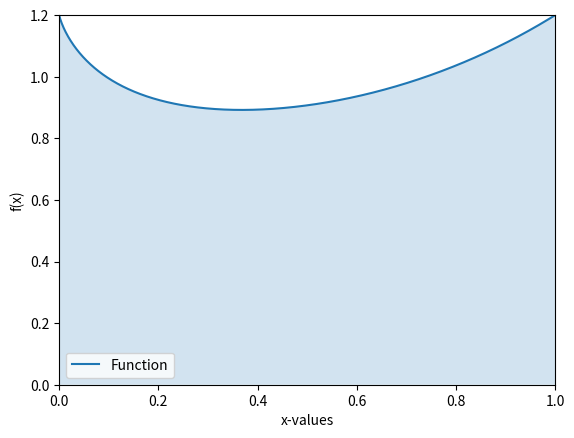
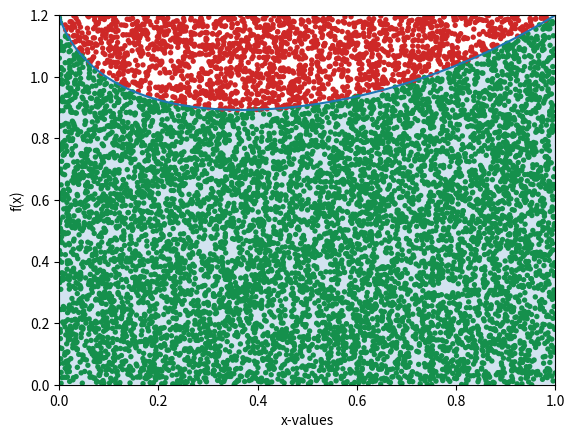
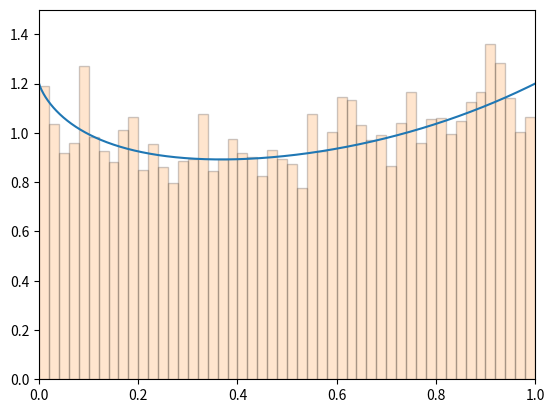
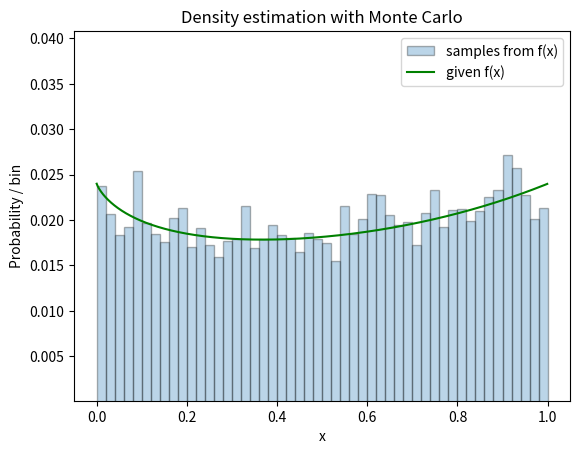

Here is the Python script that generated these plots, in order:
import numpy as np
import sys
import matplotlib.pyplot as plt

#sys.path.append(".")
#from Random import Random 

#global variables
bin_width = 0.
xmin = 0.
xmax = 1.
#random = Random()

# Normal distribution with mean zero and sigma = 1
# Note: multiply by bin width to match histogram
def f(x):
	return x**x + 0.2

def Plot_f(x,bin_width):
	return bin_width*f(x)

# Uniform (flat) distribution scaled to function max
# Note: multiply by bin width to match histogram
def Flat(x):
	return max(x)
	
def PlotFlat(x,bin_width):
	return bin_width*Flat(x)

# Get a random X value according to a flat distribution
def SampleFlat():
	return xmin + (xmax-xmin)*random.rand()

def sample(function, Nsample, xmin, xmax, ymax):
    #rand = random.rand(seed)
    samples = []
    x1 = np.random.uniform(low=xmin, high=xmax, size=Nsample)
    y1 = np.random.uniform(low=0, high=ymax, size=Nsample)
    passed = (y1 < function(x1)).astype(int)
    while len(samples) < Nsample:
        samples += x1[y1 < function(x1)].tolist()
    return x1, y1, passed, samples[:Nsample]

#main function
if __name__ == "__main__":

	# default number of samples
    Nsample = 10000

    # default seed
    seed = 5555

	# read the user-provided seed from the command line (if there)
	#figure out if you have to have -- flags before - flags or not
    if '-Nsample' in sys.argv:
        p = sys.argv.index('-Nsample')
        Nsample = int(sys.argv[p+1])
    if '-h' in sys.argv or '--help' in sys.argv:
        print ("Usage: %s [-Nsample] number" % sys.argv[0])
        print
        sys.exit(1)  


    xs = np.linspace(0, 1, 1000)
    ys = f(xs)
    
    plt.plot(xs, ys, label = "Function")
    plt.fill_between(xs, ys, 0, alpha = 0.2)
    plt.xlim(min(xs),max(xs))
    plt.ylim(0, max(ys))
    plt.xlabel("x-values")
    plt.ylabel("f(x)")
    plt.legend()
    plt.show()
	
    x, y, passed, samples = sample(f, Nsample, xmin, xmax, max(ys))
    
    plt.plot(xs, ys)
    plt.fill_between(xs, ys, 0, alpha = 0.2)
    plt.scatter(x, y, c=passed, cmap="RdYlGn", vmin=-0.1, vmax=1.1, lw=0, s=15)
    plt.xlabel("x-values")
    plt.ylabel("f(x)")
    plt.xlim(xmin, max(xs))
    plt.ylim(0, max(ys))
    plt.show()
 
    print(f"Efficiency was {passed.mean() * 100:0.1f}%")
   
    plt.plot(xs, ys)
    plt.hist(samples, density = True, alpha = 0.2, label = "Sample Distribution", bins = 50, linewidth = 1, edgecolor = 'k')
    plt.xlim(xmin, xmax)
    plt.ylim(0, 1.5)
    plt.show()

    #normalize data for probability distribution
    weights = np.ones_like(samples) / len(samples)
    n = plt.hist(samples,weights=weights,alpha=0.3,label="samples from f(x)",bins=50, linewidth = 1, edgecolor = 'k')
    plt.ylabel("Probability / bin")
    plt.xlabel("x")
    bin_width = n[1][1] - n[1][0]
    hist_max = max(n[0])

    plt.ylim(min(bin_width*f(xmax), 1./float(Nsample+1)),1.5*max(hist_max, bin_width*f(0)))

    x = np.arange(xmin,xmax,0.001)
    y_norm = list(map(Plot_f,x,np.ones_like(x)*bin_width))
    #y_norm = list(map(Plot_f(x,bin_width))
    plt.plot(x,y_norm,color='green',label='given f(x)')
	
    #plt.plot(x,y_flat,color='red',label='proposal g(x)')
    plt.title("Density estimation with Monte Carlo")
    plt.legend()
    plt.show()
